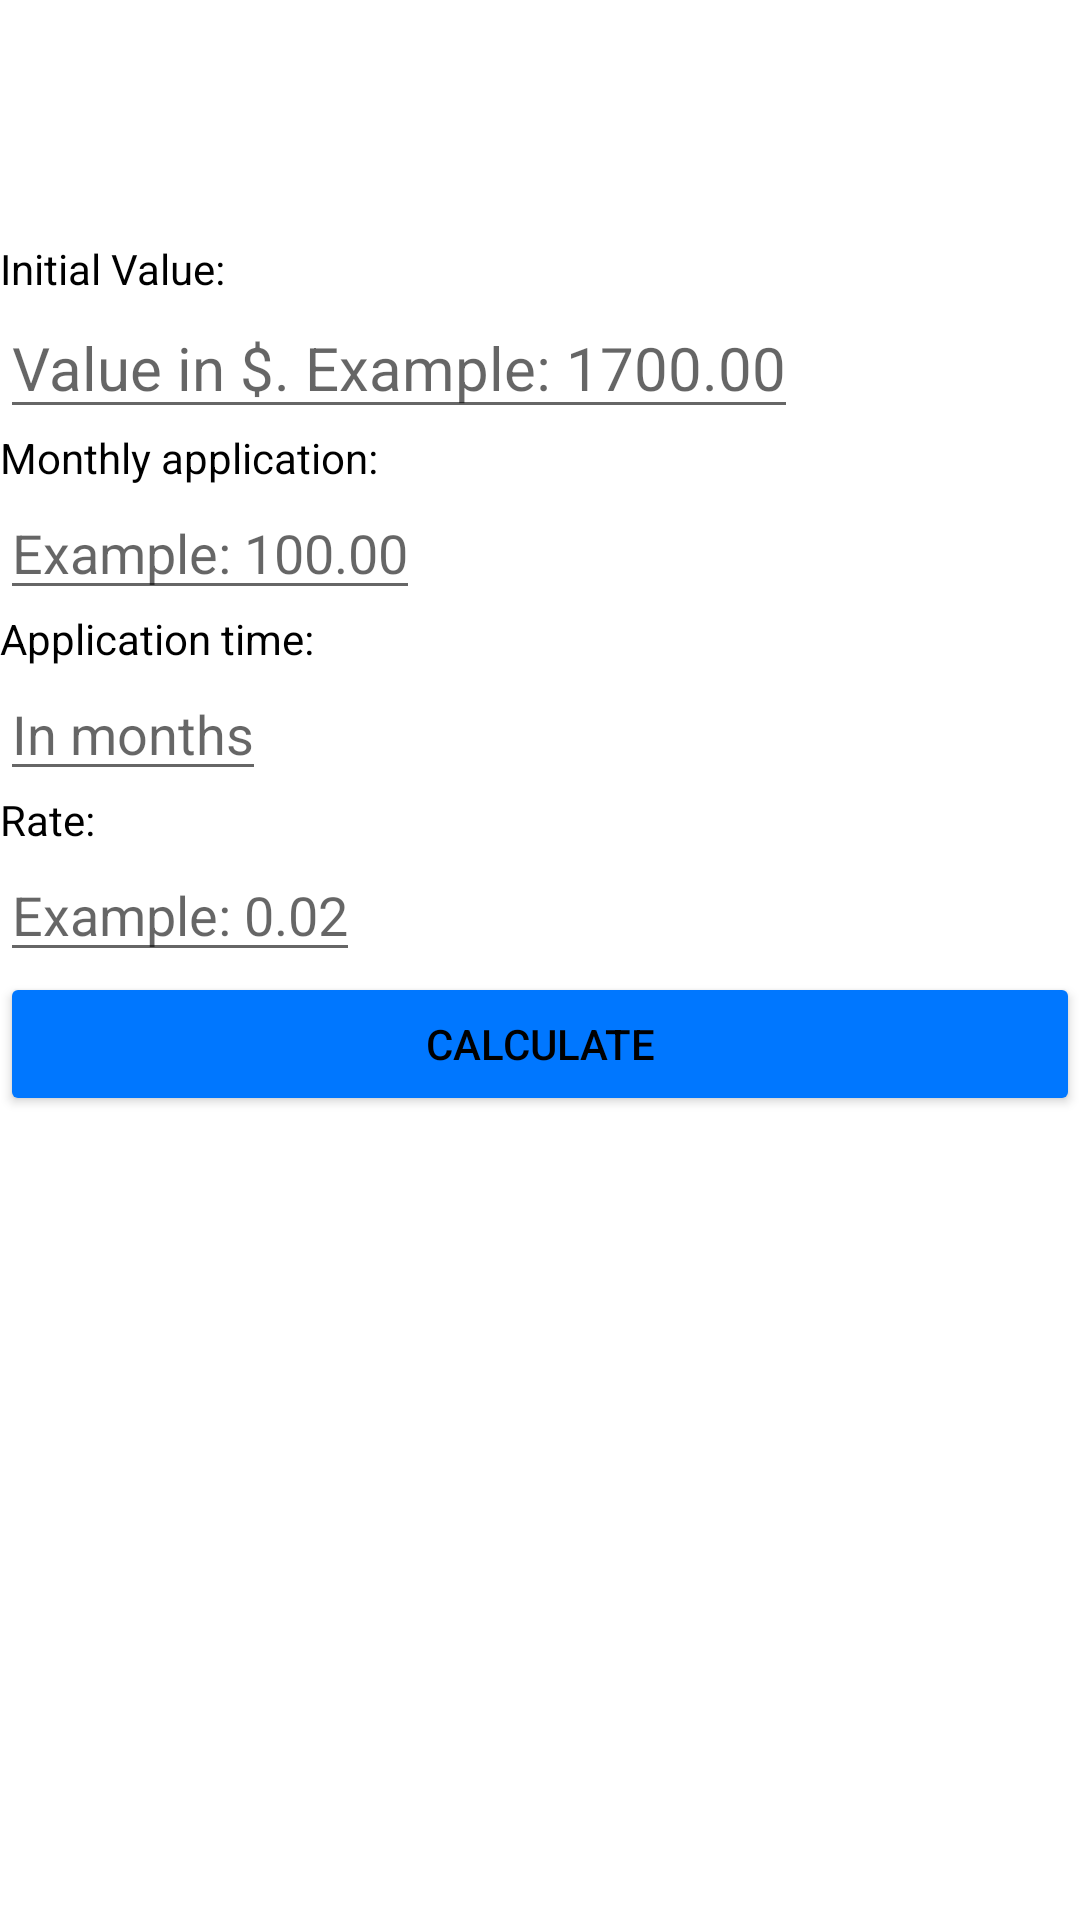

The Android layout XML behind this screen, and the referenced resources:
<!-- AndroidManifest.xml: application theme Theme.Aula3DispositivosMoveis -->
<!-- res/layout/activity_tela_layout1.xml -->
<?xml version="1.0" encoding="utf-8"?>
<LinearLayout xmlns:android="http://schemas.android.com/apk/res/android"
    xmlns:app="http://schemas.android.com/apk/res-auto"
    xmlns:tools="http://schemas.android.com/tools"
    android:layout_width="match_parent"
    android:layout_height="match_parent"
    android:orientation="vertical"
    tools:context=".MainActivity">

    <ImageView
        android:layout_width="200dp"
        android:layout_height="80dp"
        android:layout_gravity="center"
        android:src="@drawable/poupanca_logo"/>

    <TextView
        android:layout_width="wrap_content"
        android:layout_height="wrap_content"
        android:textColor="@color/black"
        android:text="@string/valor_inicial" />

    <EditText
        android:layout_width="wrap_content"
        android:layout_height="wrap_content"
        android:textColor="@color/cinza"
        android:textSize="20sp"
        android:hint="@string/valor_inicial2"/>

    <TextView
        android:layout_width="wrap_content"
        android:layout_height="wrap_content"
        android:textColor="@color/black"
        android:text="@string/aplicacao_Mensal" />

    <EditText
        android:layout_width="wrap_content"
        android:layout_height="wrap_content"
        android:textColor="@color/cinza"
        android:hint="@string/aplicacao_Mensal2"/>

    <TextView
        android:layout_width="wrap_content"
        android:layout_height="wrap_content"
        android:textColor="@color/black"
        android:text="@string/tempo_Aplicacao1" />

    <EditText
        android:layout_width="wrap_content"
        android:layout_height="wrap_content"
        android:textColor="@color/cinza"
        android:hint="@string/tempo_Aplicacao2"/>

    <TextView
        android:layout_width="wrap_content"
        android:layout_height="wrap_content"
        android:textColor="@color/black"
        android:text="@string/taxa1"/>

    <EditText
        android:layout_width="wrap_content"
        android:layout_height="wrap_content"
        android:textColor="@color/cinza"
        android:hint="@string/taxa2"/>


    <Button
        android:layout_width="match_parent"
        android:layout_height="wrap_content"
        android:layout_gravity="bottom"
        android:backgroundTint="@color/azulMarinho"
        android:textColor="@color/black"
        android:text="@string/calcula" />


</LinearLayout>
<!-- resources referenced by this layout -->
<resources>
  <color name="azulMarinho">#0077FF</color>
  <color name="black">#FF000000</color>
  <color name="cinza">#808080</color>
  <string name="aplicacao_Mensal" tools:ignore="MissingTranslation">Monthly application:</string>
  <string name="aplicacao_Mensal2" tools:ignore="MissingTranslation">Example: 100.00</string>
  <string name="calcula" tools:ignore="MissingTranslation">Calculate</string>
  <string name="taxa1" tools:ignore="MissingTranslation">Rate:</string>
  <string name="taxa2" tools:ignore="MissingTranslation">Example: 0.02</string>
  <string name="tempo_Aplicacao1" tools:ignore="MissingTranslation">Application time:</string>
  <string name="tempo_Aplicacao2" tools:ignore="MissingTranslation">In months</string>
  <string name="valor_inicial" tools:ignore="MissingTranslation">Initial Value:</string>
  <string name="valor_inicial2" tools:ignore="MissingTranslation">Value in $. Example: 1700.00</string>
  <style name="Theme.Aula3DispositivosMoveis" parent="Theme.MaterialComponents.DayNight.DarkActionBar">
          
          <item name="colorPrimary">@color/purple_500</item>
          <item name="colorPrimaryVariant">@color/purple_700</item>
          <item name="colorOnPrimary">@color/white</item>
          
          <item name="colorSecondary">@color/teal_200</item>
          <item name="colorSecondaryVariant">@color/teal_700</item>
          <item name="colorOnSecondary">@color/black</item>
          
          <item name="android:statusBarColor" tools:targetApi="l">?attr/colorPrimaryVariant</item>
          
      </style>
  <color name="purple_500">#FF6200EE</color>
  <color name="purple_700">#FF3700B3</color>
  <color name="white">#FFFFFFFF</color>
  <color name="teal_200">#FF03DAC5</color>
  <color name="teal_700">#FF018786</color>
</resources>
